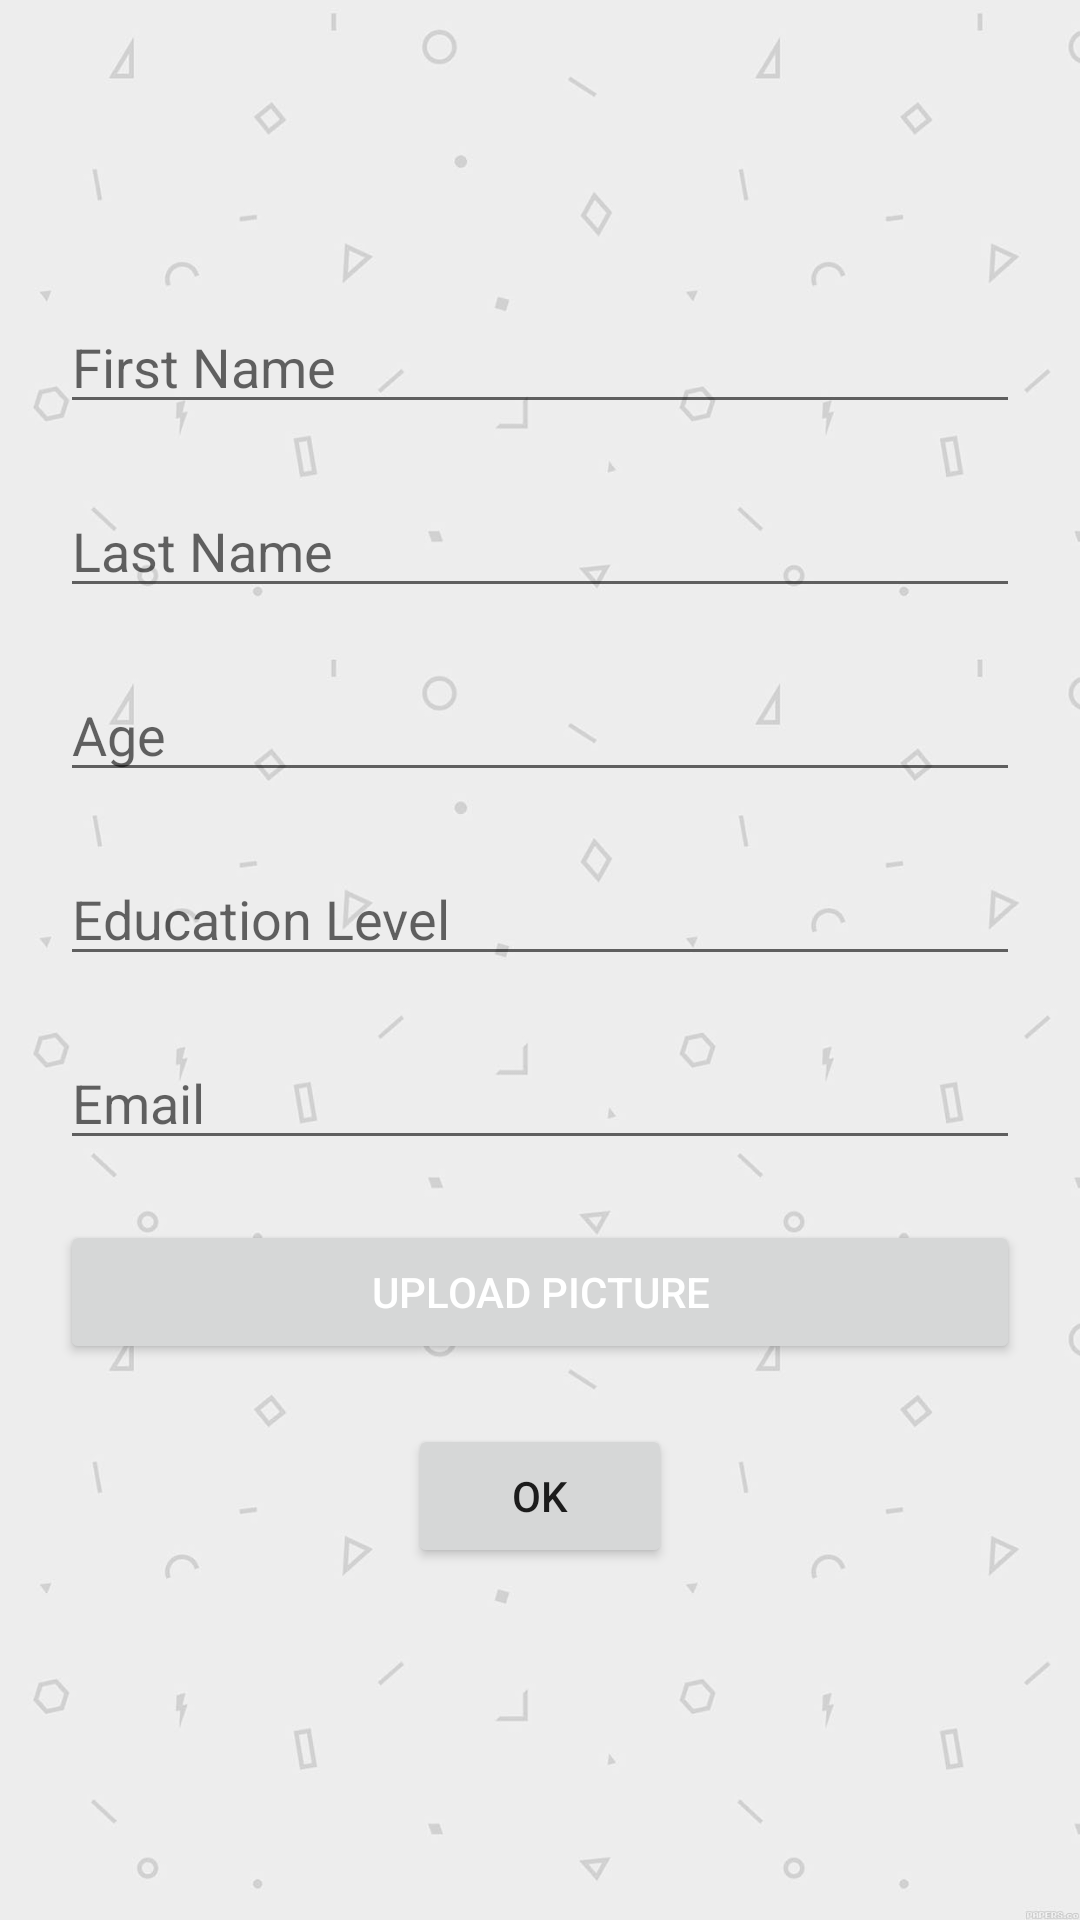

Produce the Android XML layout that renders to this screen, including the resource entries it uses.
<!-- AndroidManifest.xml: application theme Theme.Kotlin_test -->
<!-- res/layout/activity_register.xml -->
<?xml version="1.0" encoding="utf-8"?>
<androidx.drawerlayout.widget.DrawerLayout
    xmlns:android="http://schemas.android.com/apk/res/android"
    android:layout_width="match_parent"
    android:layout_height="match_parent"
    xmlns:app="http://schemas.android.com/apk/res-auto"
    android:id="@+id/drawerLayout3"
    android:background="@drawable/wallpaper">



    <LinearLayout
        android:layout_width="match_parent"
        android:layout_height="wrap_content"
        android:orientation="vertical"
        android:layout_marginTop="100dp"
        android:layout_marginRight="20dp"
        android:layout_marginLeft="20dp"
        >


        <EditText
            android:layout_width="match_parent"
            android:layout_height="wrap_content"
            android:hint="First Name"
            android:id="@+id/firstname"
            android:layout_marginBottom="20dp"
            />

        <EditText
            android:layout_width="match_parent"
            android:layout_height="wrap_content"
            android:hint="Last Name"
            android:id="@+id/lastname"
            android:layout_marginBottom="20dp"

            />

        <EditText
            android:layout_width="match_parent"
            android:layout_height="wrap_content"
            android:hint="Age"
            android:id="@+id/Age"
            android:inputType="numberDecimal"
            android:layout_marginBottom="20dp"

            />
        <EditText
            android:layout_width="match_parent"
            android:layout_height="wrap_content"
            android:hint="Education Level"
            android:id="@+id/level"
            android:layout_marginBottom="20dp"
            />

        <EditText
            android:layout_width="match_parent"
            android:layout_height="wrap_content"
            android:hint="Email"
            android:id="@+id/email"
            android:layout_marginBottom="20dp"

            />
        <Button
            android:layout_width="match_parent"
            android:layout_height="wrap_content"
            android:text="Upload Picture"
            android:id="@+id/picture"
            android:textColor="@color/white"
            android:layout_marginBottom="20dp"

            />

        <Button
            android:layout_width="wrap_content"
            android:layout_height="wrap_content"
            android:text="OK"
            android:id="@+id/registerok"
            android:gravity="center"
            android:layout_gravity="center"/>




    </LinearLayout>

    <com.google.android.material.navigation.NavigationView
        android:id="@+id/navView3"
        android:layout_width="wrap_content"
        android:layout_height="match_parent"
        app:headerLayout="@layout/nav_header"
        app:menu="@menu/nav_drawer_menu"
        android:layout_gravity="start"
        android:fitsSystemWindows="true" />


</androidx.drawerlayout.widget.DrawerLayout>
<!-- res/layout/nav_header.xml (included above) -->
<?xml version="1.0" encoding="utf-8"?>
<RelativeLayout
    xmlns:android="http://schemas.android.com/apk/res/android"
    android:layout_width="match_parent"
    android:layout_height="150dp"
    android:background="@color/cardview_dark_background"
  />
<!-- resources referenced by this layout -->
<resources>
  <color name="white">#FFFFFFFF</color>
  <!-- drawable wallpaper: jpg bitmap (drawable, 61966 bytes) -->
  <style name="Theme.Kotlin_test" parent="Theme.MaterialComponents.DayNight.DarkActionBar">
          
          <item name="colorPrimary">@color/purple_500</item>
          <item name="colorPrimaryVariant">@color/purple_700</item>
          <item name="colorOnPrimary">@color/white</item>
          
          <item name="colorSecondary">@color/teal_200</item>
          <item name="colorSecondaryVariant">@color/teal_700</item>
          <item name="colorOnSecondary">@color/black</item>
          
          <item name="android:statusBarColor" tools:targetApi="l">?attr/colorPrimaryVariant</item>
          
      </style>
  <color name="purple_500">#FF6200EE</color>
  <color name="purple_700">#FF3700B3</color>
  <color name="teal_200">#FF03DAC5</color>
  <color name="teal_700">#FF018786</color>
  <color name="black">#FF000000</color>
</resources>
